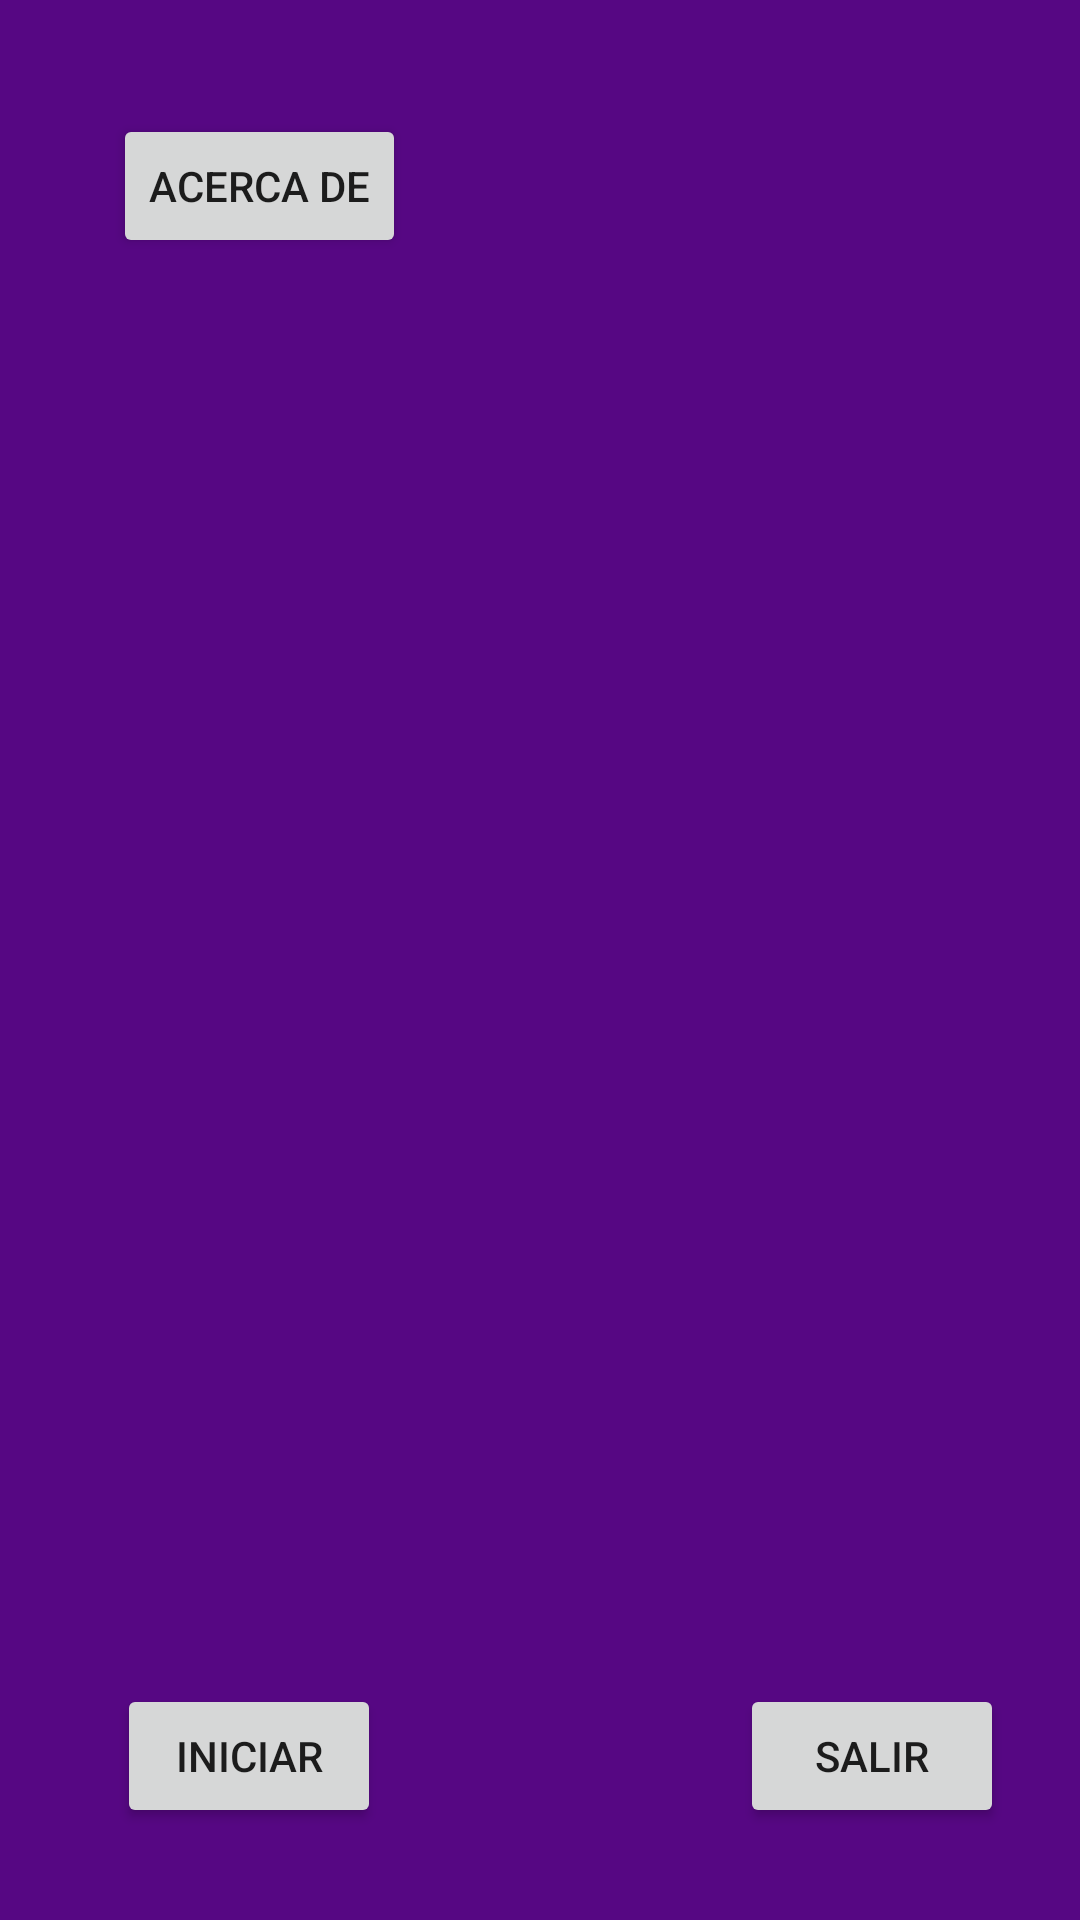

Layout XML and referenced resources for this Android screen:
<!-- AndroidManifest.xml: application theme Theme.Proyecto -->
<!-- res/layout/activity_principal2.xml -->
<?xml version="1.0" encoding="utf-8"?>
<androidx.constraintlayout.widget.ConstraintLayout xmlns:android="http://schemas.android.com/apk/res/android"
    xmlns:app="http://schemas.android.com/apk/res-auto"
    xmlns:tools="http://schemas.android.com/tools"
    android:id="@+id/main"
    android:background="#560783"
    android:layout_width="match_parent"
    android:layout_height="match_parent"
    tools:context=".MainActivity">

    <Button
        android:id="@+id/btnacerc"
        android:layout_width="wrap_content"
        android:layout_height="wrap_content"
        android:text="Acerca de"
        app:layout_constraintBottom_toBottomOf="parent"
        app:layout_constraintEnd_toEndOf="parent"
        app:layout_constraintHorizontal_bias="0.143"
        app:layout_constraintStart_toStartOf="parent"
        app:layout_constraintTop_toTopOf="parent"
        app:layout_constraintVertical_bias="0.064" />

    <Button
        android:id="@+id/btnIniciar"
        android:layout_width="wrap_content"
        android:layout_height="wrap_content"
        android:text="Iniciar"
        app:layout_constraintBottom_toBottomOf="parent"
        app:layout_constraintEnd_toEndOf="parent"
        app:layout_constraintHorizontal_bias="0.143"
        app:layout_constraintStart_toStartOf="parent"
        app:layout_constraintTop_toTopOf="parent"
        app:layout_constraintVertical_bias="0.948" />

    <Button
        android:id="@+id/btnsalir"
        android:layout_width="wrap_content"
        android:layout_height="wrap_content"
        android:text="Salir"
        app:layout_constraintBottom_toBottomOf="parent"
        app:layout_constraintEnd_toEndOf="parent"
        app:layout_constraintHorizontal_bias="0.907"
        app:layout_constraintStart_toStartOf="parent"
        app:layout_constraintTop_toTopOf="parent"
        app:layout_constraintVertical_bias="0.948" />

    <TextView
        android:id="@+id/txtmost"
        android:layout_width="wrap_content"
        android:layout_height="wrap_content"
        app:layout_constraintBottom_toBottomOf="parent"
        app:layout_constraintEnd_toEndOf="parent"
        app:layout_constraintStart_toStartOf="parent"
        app:layout_constraintTop_toTopOf="parent" />

</androidx.constraintlayout.widget.ConstraintLayout>
<!-- resources referenced by this layout -->
<resources>
  <style name="Theme.Proyecto" parent="Base.Theme.Proyecto" />
  <style name="Base.Theme.Proyecto" parent="Theme.AppCompat.Light.NoActionBar">
      </style>
</resources>
